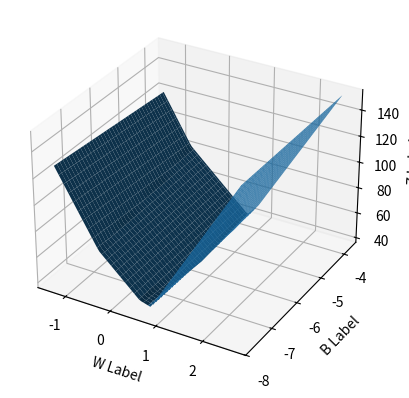

This chart was generated by the following Python code:

'''
Created on Sep 1, 2017
@author: bob

Homework and Classwork Next time(9/12) -- We will have a long lab to see how you are doing
HW&LAB(easy) Change the cost function look at graph for program from class of 9/5
HW&LAB(hard if need to graph) Change the input layer in 9/5 program  to have two features for each x ( N inputs where each input  point is in two dimensions)
should be easy to use minimize in higher dimensions
hard to graph as in 4 dimensions-- could try scatter plots and color to indicate cost.
How about 3 or more features. Try without graphing. Is there any way to visualize?

'''
import numpy as np
from pylab import meshgrid
from mpl_toolkits.mplot3d import Axes3D
from scipy.optimize import minimize
import matplotlib.pyplot as plt
from scipy import stats

# constants
costType = 'absolute' #type of cost used 'absolute', 'squared', 'cubed'
rng = np.random
M= 2 # should be None or an int
N=2 # number of different points for regression; I am only allowing values of -1 and 1
Xarray=10*rng.randn(N) if not M else 10*rng.randn(N, M)
print("Xvalues ",Xarray,"\nshape of Xarray ",Xarray.shape)
Vlow=-10;Vhigh=10 #originally 0 and 2 to mimic perceptron
V= rng.randint(size=N, low=Vlow, high=Vhigh)
V=2*V-1  #note that the constant 2 is broadcast through the array as it should in linear algebra

print("values taken on by V",V, "\nshape of V \n",V.shape)

# gets the slope and intercept?(i think) (SHOULD CHANGE TO CHECK FOR MULTIPLE REGRESSION)
if not M and N==2 and Xarray[1]!= Xarray[0] :
    wans= (V[1]-V[0])/(Xarray[1]-Xarray[0])
    bans= V[0]-wans*Xarray[0]
    slope, intercept, r_value, p_value, std_err = stats.linregress(Xarray,V)

def cost(w,b,cost=costType):
    if cost == 'squared':
        return (((w*Xarray+b)-V)**2).sum() # taking square here and then take the sum
    elif cost=='absolute':
        return np.absolute(((w*Xarray+b)-V)).sum() # taking the absolute value and the sum of all
    elif cost=='cubed':
        return (((w*Xarray+b)-V)**2).sum() # taking the vubed value and the sum of all
#print ("cost = \n",cost(1,1))

def costWrapper(Avar):# just a wrapper function for sciPy
    return cost(Avar[0],Avar[1]) # I think I can give it an ordered pair
def cost1(a,b):# to test the plot
    return a*b

#
#vcostWrapper= np.vectorize(costWrapper)  #did not work wanted to be able to work on array of pairs

#
#print("usingwrapper ", costWrapper([1,1]))
#find the minimum from sciPy ; sort of ridiculous for square as is normal regression you can solve analytically
res = minimize(costWrapper,[.5,.5],method='Nelder-Mead')# this method doesnt use derivatives
print("result is ",res)
print(" the  results from our minimizer of values of w, b  are ",res.x[0],res.x[1])
print("the minimum it reached is ",res.fun)
if not M and N== 2 and Xarray[1]!= Xarray[0] :
    print("the actual answer which should give us 0 as a cost is \n ",wans,bans)
    print("\n the answer from regression slope, intercept,error is \n",slope,intercept,cost(slope,intercept))
# lets checkout how w and b grow
incr=1
#===============================================================================
# print("growth of w and b around mininimizer inxcrements of \n", incr)
# for i in range(0,10,incr):
#     print("cost from w increments ", cost(res.x[0]+i,res.x[1]))
#     print("cost from b increments ", cost(res.x[0],res.x[1]+i))
#===============================================================================



fig = plt.figure()
ax = fig.add_subplot(111, projection='3d')
# !!!!!!!!!!!!!!!!! should change -.8 to 1 to really see more correct graph !!!!!!!!!!!!!!!!!!!!!!!!!!!!!!
w= np.arange(res.x[0]-2,res.x[0]+2,.05)  #change from 1 to -.8 to see arrays
b= np.arange(res.x[1]-2,res.x[1]+2,.05)
#w= np.arange(-10,10,.05)  #change from 1 to -.8 to see arrays
#b= np.arange(-10,10,.05)
W,B= meshgrid(w,b) #grid of points
print("\n W array\n",W,"\n and shape of W \n",W.shape)
print("\nB array\n",B,"\n and shape of B \n",B.shape)
#===============================================================================
# Ztemp= list(zip(np.ravel(W),np.ravel(B)))
# Ztemp= np.array(Ztemp)
# print ("just zipped arrays as list of pairs \n",Ztemp, "\n and length of list \n",len(Ztemp))
# ZtempA= vcostWrapper(Ztemp,1)
#
#
# ZtempA= ZtempA.reshape(W.shape)
# print("\n reshaped array of z values \n",ZtempA)
#===============================================================================

zs=np.array([cost(w,b)for w,b in zip(np.ravel(W),np.ravel(B))]) #note is iterator
Z = zs.reshape(W.shape)
print(" \n  the Z after applying function \n",Z,"\n and shape of Z \n",Z.shape)

ax.plot_surface(W, B, Z)

ax.set_xlabel('W Label')
ax.set_ylabel('B Label')
ax.set_zlabel('Z Label')

plt.show()
